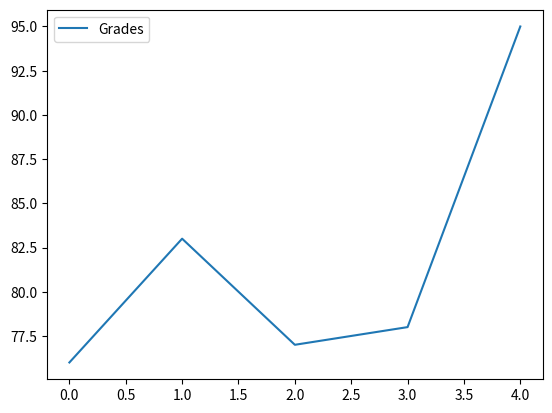
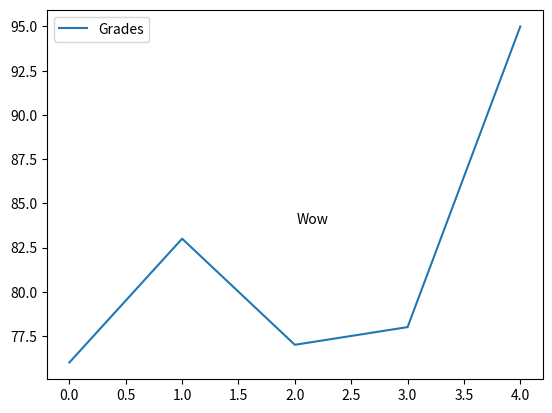
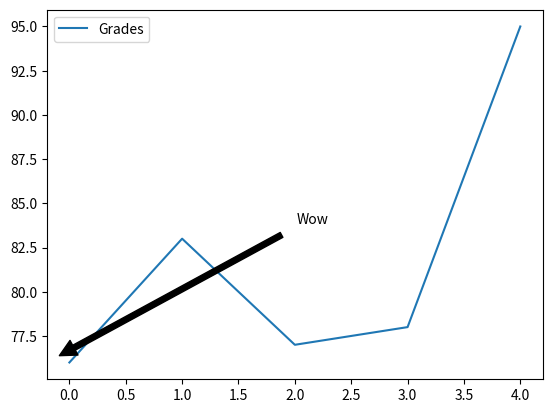

The matplotlib source for these figures, in order:
#!/usr/bin/env python
# coding: utf-8

# In[2]:


import pandas as pd

names = ['Bob','Jessica','Mary','John','Mel']
grades = [76,83,77,78,95]
GradeList = zip(names,grades)
df = pd.DataFrame(data = GradeList, columns=['Names', 'Grades'])

get_ipython().run_line_magic('matplotlib', 'inline')
df.plot()


# In[6]:


import matplotlib.pyplot as plt

df.plot()
displayText = "Wow"
xloc = 0
yloc = 76
xtext = 180
ytext = 100
plt.annotate(displayText, 
            xy=(xloc, yloc), 
            xytext=(xtext,ytext),
            xycoords=('axes fraction', 'data'),
            textcoords='offset points')


# In[7]:


df.plot()
displayText = "Wow"
xloc = 0
yloc = 76
xtext = 180
ytext = 100  
plt.annotate(displayText, 
            xy=(xloc, yloc), 
            arrowprops=dict(facecolor='black', shrink=0.05),   
            xytext=(xtext,ytext),
            xycoords=('axes fraction', 'data'),
            textcoords='offset points')


# In[ ]:




